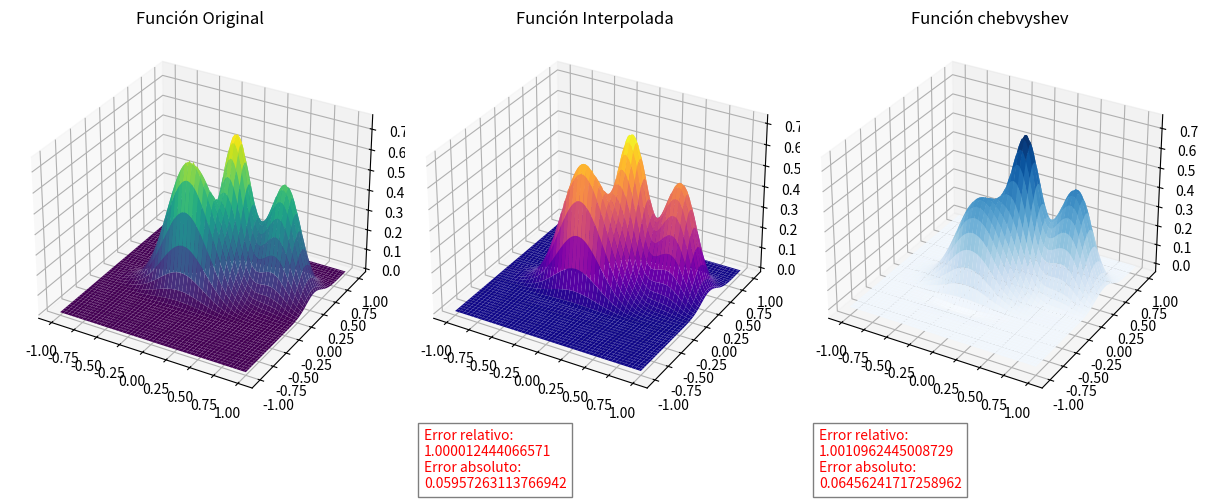
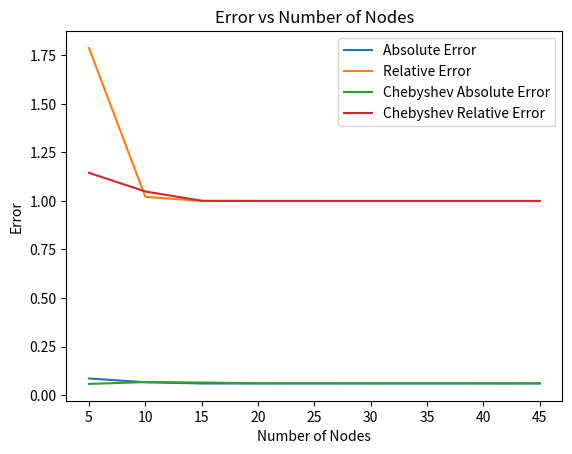

The script that saved these images, in order:
import numpy as np
import matplotlib.pyplot as plt
from scipy.interpolate import interp2d
from scipy.interpolate import RectBivariateSpline

def original_function(x1, x2):
    return 0.75 * np.exp(-((10*x1 - 2)**2) / 4 - ((9*x2 - 2)**2) / 4) + \
        0.65 * np.exp(-((9*x1 + 1)**2) / 9 - ((10*x2 + 1)**2) / 2) + \
        0.55 * np.exp(-((9*x1 - 6)**2) / 4 - ((9*x2 - 3)**2) / 4) - \
        0.01 * np.exp(-((9*x1 - 7)**2) / 4 - ((9*x2 - 3)**2) / 4)



#Puntos para graficar la funcion original
x1_orig = np.linspace(-1, 1, 100)
x2_orig = np.linspace(-1, 1, 100)
x1_mesh_orig, x2_mesh_orig = np.meshgrid(x1_orig, x2_orig)
z_mesh_orig = original_function(x1_mesh_orig, x2_mesh_orig)


#Puntos para interpolar
x1 = np.linspace(-1, 1, 15)
x2 = np.linspace(-1, 1, 15)
X1, X2 = np.meshgrid(x1, x2)
Z = original_function(X1, X2)
f = RectBivariateSpline(x1, x2, Z) #interpolacion

x1_interp = np.linspace(-1, 1, 100) ##para graf
x2_interp = np.linspace(-1, 1, 100)
z_interp = f(x1_interp, x2_interp)
x1_interp_mesh, x2_interp_mesh = np.meshgrid(x1_interp, x2_interp)

#puntos chevbyshev
def chebyshev_points(a, b, n):
    k = np.arange(1, n+1)
    return 0.5 * (a + b) + 0.5 * (b - a) * np.cos((2 * k - 1) / (2 * n) * np.pi)

x1_cheb = np.sort(chebyshev_points(-1, 1, 15))
x2_cheb = np.sort(chebyshev_points(-1, 1, 15))
X1_cheb_mesh, X2_cheb_mesh = np.meshgrid(x1_cheb, x2_cheb)
z_cheb = original_function(X1_cheb_mesh, X2_cheb_mesh)

f_b = RectBivariateSpline(x1_cheb, x2_cheb, z_cheb)
z_b_interp = f_b(x1_interp, x2_interp)


def absolute_error(func, x1_evaluar, x2_evaluar):
    return np.abs(original_function(x1_evaluar, x2_evaluar)-func(x1_evaluar, x2_evaluar))

def relative_error(func, x1_evaluar, x2_evaluar):
    return np.abs(original_function(x1_evaluar, x2_evaluar)-func(x1_evaluar, x2_evaluar))/np.abs(original_function(x1_evaluar, x2_evaluar))


error_abs = absolute_error(f, x1_interp, x2_interp)
error_rel = relative_error(f, x1_interp, x2_interp)
error_cheb_abs = absolute_error(f_b, x1_interp, x2_interp)
error_cheb_rel = relative_error(f_b, x1_interp, x2_interp)


'''
error_interp = np.abs(original_function(x1_interp_mesh, x2_interp_mesh) - f(x1_interp, x2_interp))/np.abs(original_function(x1_interp_mesh, x2_interp_mesh))
error_interp_abs = np.abs(original_function(x1_interp_mesh, x2_interp_mesh) - f(x1_interp, x2_interp))
error_cheb = np.abs(original_function(x1_cheb, x2_cheb) - f_b(x1_cheb, x2_cheb))/np.abs(original_function(x1_cheb, x2_cheb))
error_cheb_abs = np.abs(original_function(x1_cheb, x2_cheb) - f_b(x1_cheb, x2_cheb))'''

error_abs_max = np.median(error_abs)
error_rel_max = np.median(error_rel)
error_cheb_rel_max = np.median(error_cheb_rel)
error_cheb_abs_max = np.median(error_cheb_abs)

equi_text = f"Error relativo:\n{error_rel_max}\nError absoluto:\n{error_abs_max}"
cheb_text = f"Error relativo:\n{error_cheb_rel_max}\nError absoluto:\n{error_cheb_abs_max}"




fig = plt.figure(figsize=(12, 9))

ax1 = fig.add_subplot(1, 3, 1, projection='3d')
ax1.plot_surface(x1_mesh_orig, x2_mesh_orig, z_mesh_orig, cmap='viridis')
ax1.set_title('Función Original')

# función interpolada
ax2 = fig.add_subplot(1, 3, 2, projection='3d')
ax2.plot_surface(x1_interp_mesh, x2_interp_mesh, z_interp, cmap='plasma')
ax2.text2D(0.05, -0.2, equi_text, transform=ax2.transAxes, fontsize=10, color='red', bbox=dict(facecolor='white', alpha=0.5, edgecolor='black'))
ax2.set_title('Función Interpolada')

#  función chebvyshev
ax3 = fig.add_subplot(1, 3, 3, projection='3d') 
ax3.plot_surface(x1_interp_mesh, x2_interp_mesh, z_b_interp, cmap='Blues')
ax3.text2D(0.05,-0.2, cheb_text, transform=ax3.transAxes, fontsize=10, color='red', bbox=dict(facecolor='white', alpha=0.5, edgecolor='black'))
ax3.set_title('Función chebvyshev')

plt.subplots_adjust(bottom=0.2)
plt.tight_layout()
plt.show()

# hacer una funcion que muestre como cambia el error en funcion de como aumenta la cantidad de nodos
def plot_error_vs_nodes():
    num_nodes = np.arange(5, 50, 5)
    error_abs_max = []
    error_rel_max = []
    error_cheb_rel_max = []
    error_cheb_abs_max = []

    for n in num_nodes:
        x1 = np.linspace(-1, 1, n)
        x2 = np.linspace(-1, 1, n)
        X1, X2 = np.meshgrid(x1, x2)
        Z = original_function(X1, X2)
        f = RectBivariateSpline(x1, x2, Z)

        x1_interp = np.linspace(-1, 1, 100)
        x2_interp = np.linspace(-1, 1, 100)
        z_interp = f(x1_interp, x2_interp)

        error_abs = absolute_error(f, x1_interp, x2_interp)
        error_rel = relative_error(f, x1_interp, x2_interp)

        error_abs_max.append(np.median(error_abs))
        error_rel_max.append(np.median(error_rel))

        x1_cheb = np.sort(chebyshev_points(-1, 1, n))
        x2_cheb = np.sort(chebyshev_points(-1, 1, n))
        X1_cheb_mesh, X2_cheb_mesh = np.meshgrid(x1_cheb, x2_cheb)
        z_cheb = original_function(X1_cheb_mesh, X2_cheb_mesh)

        f_b = RectBivariateSpline(x1_cheb, x2_cheb, z_cheb)
        z_b_interp = f_b(x1_interp, x2_interp)

        error_cheb_abs = absolute_error(f_b, x1_interp, x2_interp)
        error_cheb_rel = relative_error(f_b, x1_interp, x2_interp)

        error_cheb_abs_max.append(np.median(error_cheb_abs))
        error_cheb_rel_max.append(np.median(error_cheb_rel))

    plt.plot(num_nodes, error_abs_max, label='Absolute Error')
    plt.plot(num_nodes, error_rel_max, label='Relative Error')
    plt.plot(num_nodes, error_cheb_abs_max, label='Chebyshev Absolute Error')
    plt.plot(num_nodes, error_cheb_rel_max, label='Chebyshev Relative Error')
    plt.xlabel('Number of Nodes')
    plt.ylabel('Error')
    plt.title('Error vs Number of Nodes')
    plt.legend()
    plt.show()

plot_error_vs_nodes()
